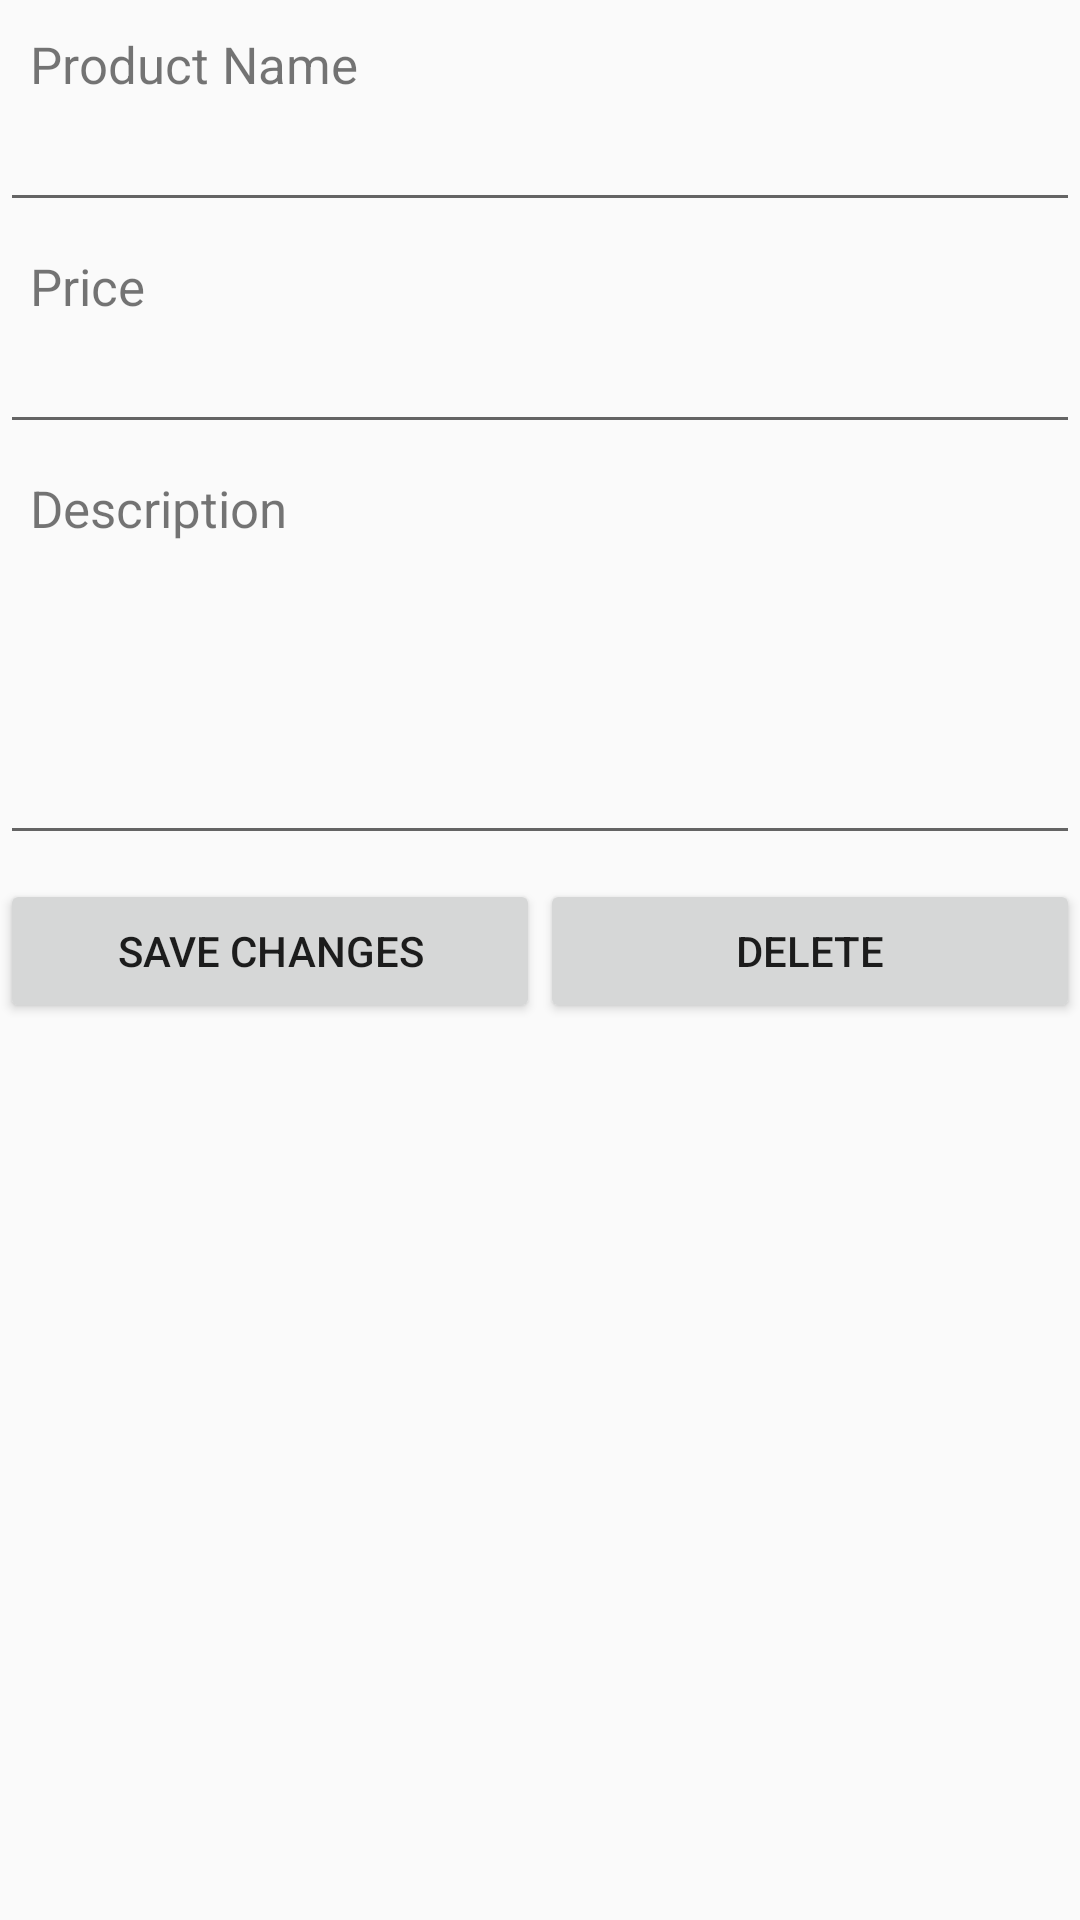

Here is an Android app screen rendered from its layout file. Give the layout XML and the strings, colors and styles it references.
<!-- AndroidManifest.xml: application theme Theme.AndroidNetworkingLab -->
<!-- res/layout/activity_edit_product.xml -->
<?xml version="1.0" encoding="utf-8"?>
<LinearLayout xmlns:android="http://schemas.android.com/apk/res/android"
    xmlns:app="http://schemas.android.com/apk/res-auto"
    xmlns:tools="http://schemas.android.com/tools"
    android:layout_width="match_parent"
    android:layout_height="match_parent"
    tools:context=".Data5.activity.EditProductActivity"
    android:orientation="vertical">
    <TextView
        android:layout_width="match_parent"
        android:layout_height="wrap_content"
        android:paddingLeft="10dip"
        android:paddingRight="10dip"
        android:paddingTop="10dip"
        android:text="Product Name"
        android:textSize="17dip"
        tools:ignore="MissingConstraints" />
    <EditText
        android:id="@+id/edtProductName"
        android:layout_width="match_parent"
        android:layout_height="wrap_content" />
    <TextView android:layout_width="match_parent"
        android:layout_height="wrap_content"
        android:paddingLeft="10dip"
        android:paddingRight="10dip"
        android:paddingTop="10dip"
        android:text="Price"
        android:textSize="17dip" />
    <EditText
        android:id="@+id/edtProductPrice"
        android:layout_width="match_parent"
        android:layout_height="wrap_content" />
    <TextView android:layout_width="match_parent"
        android:layout_height="wrap_content"
        android:paddingLeft="10dip"
        android:paddingRight="10dip"
        android:inputType="number"
        android:paddingTop="10dip"
        android:text="Description"
        android:textSize="17dip" />
    <EditText
        android:id="@+id/edtProductDes"
        android:layout_width="match_parent"
        android:layout_height="wrap_content"
        android:gravity="top"
        android:lines="4" />
    <LinearLayout
        android:orientation="horizontal"
        android:layout_width="match_parent"
        android:layout_height="wrap_content">
    <Button
        android:text="Save changes"
        android:layout_width="match_parent"
        android:layout_marginTop="8dp"
        android:layout_weight="1"
        android:layout_height="wrap_content"
        android:id="@+id/btnSave" />
    <Button
        android:text="Delete"
        android:layout_width="match_parent"
        android:layout_marginTop="8dp"
        android:layout_height="wrap_content"
        android:layout_weight="1"
        android:id="@+id/btnDelete" />

</LinearLayout>
</LinearLayout>
<!-- resources referenced by this layout -->
<resources>
  <style name="Theme.AndroidNetworkingLab" parent="Theme.AppCompat.DayNight.NoActionBar">
          
          <item name="colorPrimary">@color/purple_500</item>
          <item name="colorPrimaryVariant">@color/purple_700</item>
          <item name="colorOnPrimary">@color/white</item>
          
          <item name="colorSecondary">@color/teal_200</item>
          <item name="colorSecondaryVariant">@color/teal_700</item>
          <item name="colorOnSecondary">@color/black</item>
          
          <item name="android:statusBarColor" tools:targetApi="l">?attr/colorPrimaryVariant</item>
          
          <item name="android:windowActionBar">false</item>
      </style>
  <color name="purple_500">#FF6200EE</color>
  <color name="purple_700">#FF3700B3</color>
  <color name="white">#FFFFFFFF</color>
  <color name="teal_200">#FF03DAC5</color>
  <color name="teal_700">#FF018786</color>
  <color name="black">#FF000000</color>
</resources>
